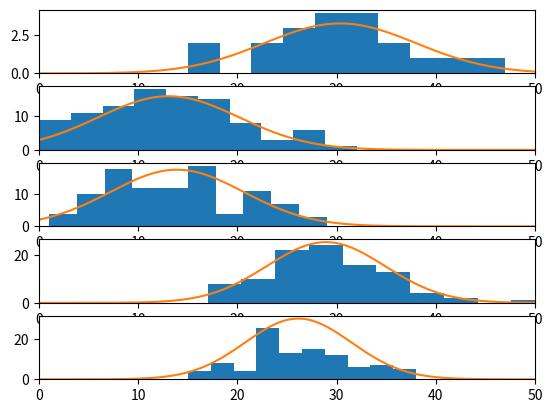

Here is the Python script that generated this plot:
import pandas as pd
import numpy as np
import matplotlib.pyplot as plt
import statistics
from scipy.stats import norm

a2c_scores = [28, 32, 22, 23, 22, 34, 31, 24, 15, 23, 36, 15, 27, 24, 23, 28, 38, 27, 24, 26, 34, 22, 29, 32, 27, 25, 23, 29, 32, 28, 15, 22, 19, 33, 26, 35, 37, 19, 27, 29, 35, 22, 31, 31, 22, 17, 25, 19, 26, 21, 34, 19, 30, 27, 28, 35, 20, 34, 18, 31, 21, 25, 27, 19, 23, 37, 30, 33, 23, 25, 22, 18, 24, 28, 23, 27, 23, 23, 24, 20, 28, 19, 24, 26, 31, 26, 25, 25, 38, 32, 22, 28, 25, 29, 24, 22, 22, 26, 27, 29]
dqn_scores = [35, 37, 32, 21, 26, 29, 28, 31, 19, 28, 30, 32, 21, 30, 30, 39, 30, 34, 39, 27, 24, 31, 29, 32, 51, 30, 35, 29, 30, 34, 17, 31, 29, 17, 26, 22, 29, 25, 31, 27, 30, 23, 37, 24, 26, 35, 41, 27, 19, 39, 26, 22, 27, 30, 24, 31, 28, 36, 21, 27, 31, 29, 26, 28, 25, 27, 18, 33, 20, 42, 18, 31, 28, 29, 27, 40, 34, 29, 30, 24, 33, 27, 21, 23, 29, 37, 19, 32, 36, 27, 34, 32, 27, 31, 32, 26, 21, 34, 23, 28]
base_scores = [20, 11, 6, 3, 20, 8, 26, 6, 0, 14, 15, 28, 18, 18, 9, 6, 4, 7, 21, 9, 9, 14, 12, 20, 3, 4, 3, 20, 11, 8, 10, 9, 28, 14, 12, 8, 15, 14, 12, 2, 17, 15, 13, 10, 22, 19, 9, 16, 12, 18, 14, 15, 23, 10, 2, 18, 7, 14, 7, 11, 6, 6, 12, 12, 17, 1, 7, 11, 27, 32, 6, 22, 14, 7, 11, 15, 17, 26, 25, 15, 15, 13, 18, 25, 5, 12, 22, 10, 18, 17, 18, 10, 5, 19, 27, 12, 0, 5, 0, 17]
human_scores = [41, 25, 34, 47, 34, 18, 30, 33, 25, 34, 39, 15, 30, 22, 35, 23, 28, 27, 30, 37]
qtable_scores = [26, 4, 15, 9, 12, 25, 15, 7, 14, 20, 24, 4, 1, 3, 10, 23, 21, 3, 3, 7, 14, 12, 21, 29, 9, 21, 4, 13, 20, 11, 7, 13, 5, 7, 17, 21, 26, 17, 15, 14, 21, 22, 13, 10, 12, 6, 16, 6, 12, 7, 14, 6, 14, 6, 26, 8, 17, 9, 8, 8, 12, 14, 18, 8, 15, 22, 17, 22, 13, 8, 15, 8, 16, 29, 11, 16, 17, 15, 11, 14, 9, 20, 23, 26, 17, 11, 17, 14, 12, 8, 28, 8, 21, 17, 15, 5, 9, 15, 26, 5]

fig, axs = plt.subplots(5, 1)
for ax in axs:
    ax.set_xlim(0, 50)

axs[0].hist(human_scores, bins=10)
axs[1].hist(base_scores, bins=10)
axs[2].hist(qtable_scores, bins=10)
axs[3].hist(dqn_scores, bins=10)
axs[4].hist(a2c_scores, bins=10)

for idx, ax in enumerate(axs):
    if idx == 0:
        mu, std = norm.fit(human_scores)
    elif idx == 1:
        mu, std = norm.fit(base_scores)
    elif idx == 2:
        mu, std = norm.fit(qtable_scores)
    elif idx == 3:
        mu, std = norm.fit(dqn_scores)
    else:
        mu, std = norm.fit(a2c_scores)

    x = np.linspace(0, 50, 200)
    ymin, ymax = ax.get_ylim()
    p = norm.pdf(x, mu, std)
    print(mu, std)
    ax.plot(x, p*ymax*15)
plt.show()
